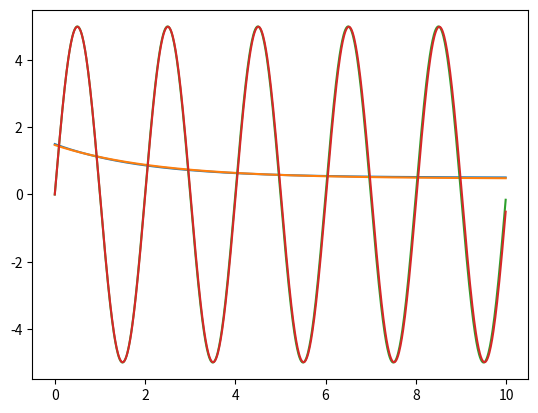

Write Python code to recreate this figure.
# Imports and settings
import numpy as np
import matplotlib.pyplot as plt
%matplotlib inline

# Create a time base and a straight line fit
t = np.arange(0, 10, 0.01)
def stline(x, m, c):
    return m * x + c
y = stline(t, 3, 1.2)
# Add Gaussian noise
n = 1 * np.random.randn(len(t))
yn = y + n
# plt.plot(t, y, t, yn)

# Get errorbars from noise 
# plt.plot(t, y, t, yn)
# plt.errorbar(t[::5], yn[::5], np.std(n), fmt='ro')

# Use column_stack to put the vectors side by side
M = np.column_stack([t, np.ones(len(t))])
# Use the lstsq function to solve for p_1 and p_2
(p1, p2), _, _, _ = np.linalg.lstsq(M, yn, rcond=None)
print(f"The estimated equation is {p1} t + {p2}")

# Plot against the original input and compare
yest = stline(t, p1, p2)
# plt.plot(t, y, t, yn, t, yest)

# Create a function with nonlinear dependence on parameters
def nlfunc(t, p1, p2):
    return np.exp(-p1 * t) + p2
z = nlfunc(t, 0.5, 0.5)
# Reuse the same noise - we are lazy
zn = z + 0.2*n
# plt.plot(t, z, t, zn)
# plt.errorbar(t[::5], zn[::5], np.std(n), fmt='ro')

# Set up the non-linear curve fit
from scipy.optimize import curve_fit
(zp1, zp2), pcov = curve_fit(nlfunc, t, zn)
print(f"Estimated function: exp(-{zp1}t) + {zp2}")

zest = nlfunc(t, zp1, zp2)
plt.plot(t, z, t, zest)

# Non-linear sinusoidal function
def sinfunc(t, p1, p2):
    return p1 * np.sin(2 * np.pi * p2 * t)
s = sinfunc(t, 5, 0.5)
sn = s + 0.2*n
# Fit with only first K points
K = 100
(sp1, sp2), _ = curve_fit(sinfunc, t[:K], sn[:K])
print(f"Estimated: {sp1} * sin(2*pi*{sp2}*t)")
# Regenerate data
sest = sinfunc(t, sp1, sp2)
plt.plot(t, s, t, sest)